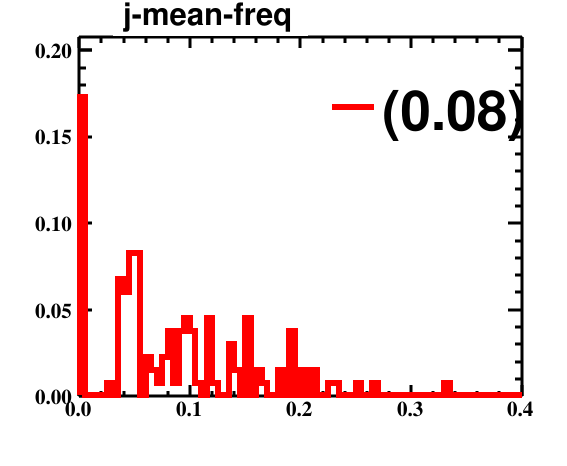

Source data for this figure (header and first rows):
bin_low_edge, contents, binerror, xtitle, binlabel
-0.005, 0.0, 0.0, , 
0.0, 0.1729, 0.4159, , 
0.005, 0.0, 0.0, , 
0.01, 0.0, 0.0, , 
0.015, 0.0, 0.0, , 
0.02, 0.0, 0.0, , 
0.025, 0.007519, 0.08671, , 
0.03, 0.0, 0.0, , 
0.035, 0.06767, 0.2601, , 
0.04, 0.06015, 0.2453, , 
0.045, 0.08271, 0.2876, , 
0.05, 0.08271, 0.2876, , 
0.055, 0.0, 0.0, , 
0.06, 0.02256, 0.1502, , 
0.065, 0.01504, 0.1226, , 
0.07, 0.007519, 0.08671, , 
0.075, 0.02256, 0.1502, , 
0.08, 0.03759, 0.1939, , 
0.085, 0.007519, 0.08671, , 
0.09, 0.03759, 0.1939, , 
0.095, 0.04511, 0.2124, , 
0.1, 0.03759, 0.1939, , 
0.105, 0.007519, 0.08671, , 
0.11, 0.0, 0.0, , 
0.115, 0.04511, 0.2124, , 
0.12, 0.007519, 0.08671, , 
0.125, 0.0, 0.0, , 
0.13, 0.0, 0.0, , 
0.135, 0.03008, 0.1734, , 
0.14, 0.01504, 0.1226, , 
0.145, 0.0, 0.0, , 
0.15, 0.04511, 0.2124, , 
0.155, 0.0, 0.0, , 
0.16, 0.01504, 0.1226, , 
0.165, 0.007519, 0.08671, , 
0.17, 0.0, 0.0, , 
0.175, 0.0, 0.0, , 
0.18, 0.01504, 0.1226, , 
0.185, 0.0, 0.0, , 
0.19, 0.03759, 0.1939, , 
0.195, 0.0, 0.0, , 
0.2, 0.01504, 0.1226, , 
0.205, 0.0, 0.0, , 
0.21, 0.01504, 0.1226, , 
0.215, 0.0, 0.0, , 
0.22, 0.0, 0.0, , 
0.225, 0.007519, 0.08671, , 
0.23, 0.007519, 0.08671, , 
0.235, 0.0, 0.0, , 
0.24, 0.0, 0.0, , 
0.245, 0.0, 0.0, , 
0.25, 0.007519, 0.08671, , 
0.255, 0.0, 0.0, , 
0.26, 0.0, 0.0, , 
0.265, 0.007519, 0.08671, , 
0.27, 0.0, 0.0, , 
0.275, 0.0, 0.0, , 
0.28, 0.0, 0.0, , 
0.285, 0.0, 0.0, , 
0.29, 0.0, 0.0, , 
... 42 more rows
